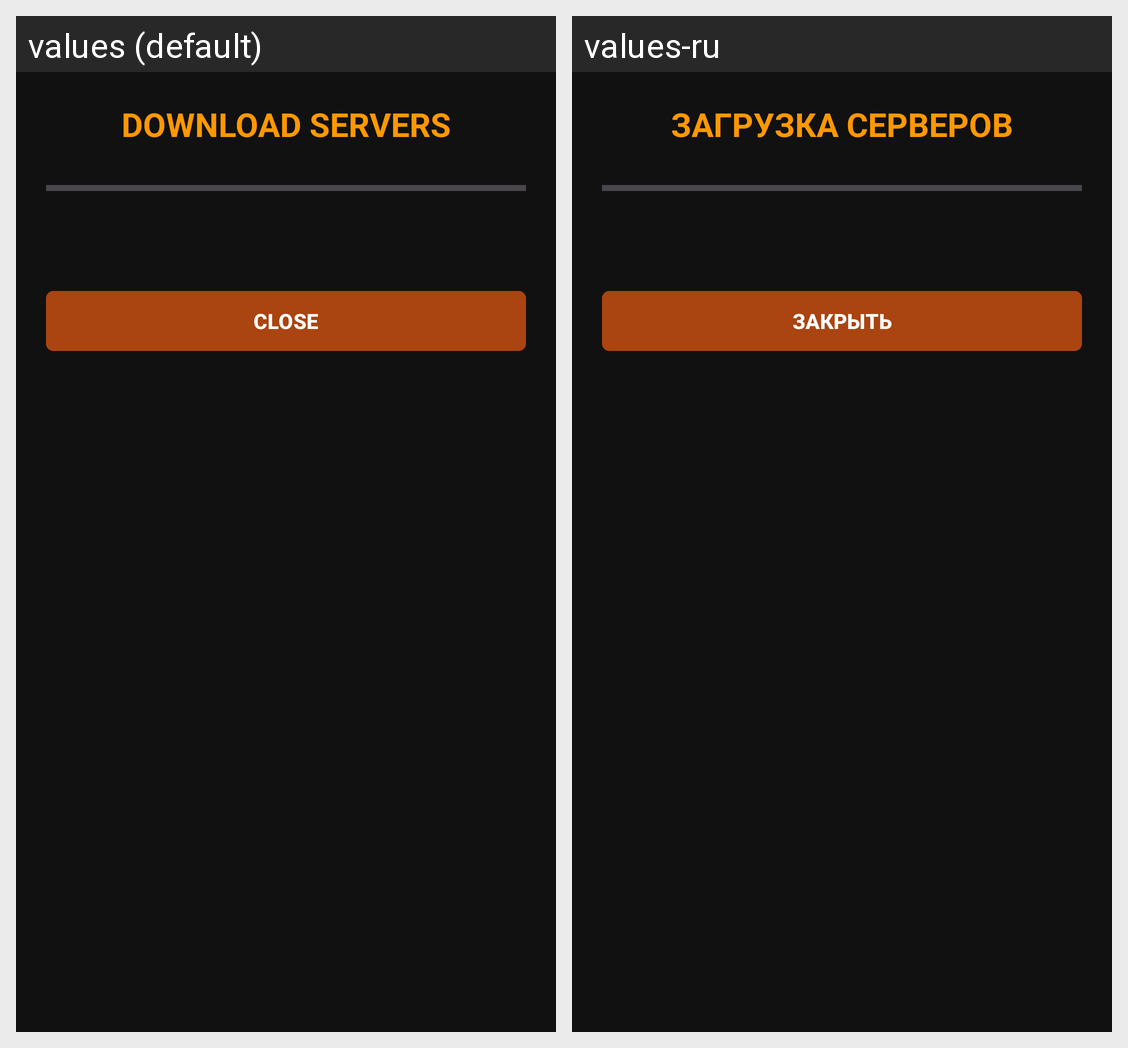

The same Android screen rendered under two of its app's locales, left to right. List the strings drawn on it with the default value and each locale's translation.
Android screen res/layout/dialog_servers_update.xml rendered under 2 locales, left to right: values (default), values-ru. Device: Nexus 5 (rendered at 1080×1920; each locale shown at half size, 540×960, under a caption strip naming it); theme Theme.VPN.
Strings drawn on this screen, with the default value and each locale's value (text and hints the layout hard-codes, and strings that could not be matched under every locale, appear in the picture but are not listed):

servers_update_title
  values: Download servers
  values-ru: Загрузка серверов

close
  values: Close
  values-ru: Закрыть
